Dataset: data (GitHub, Nina-Cyndy/summative-pneumonia-mlops). Classes: normal, pneumonia.

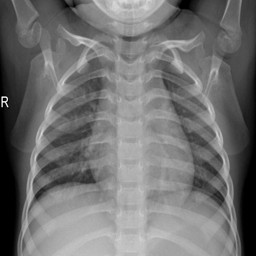
Label: normal

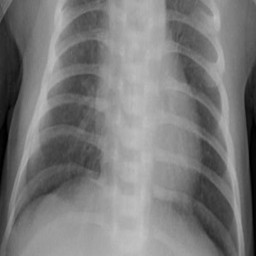
Label: pneumonia

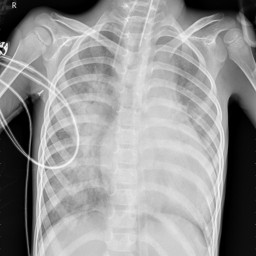
Label: pneumonia

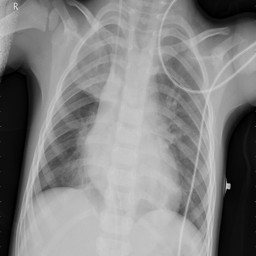
Label: pneumonia
